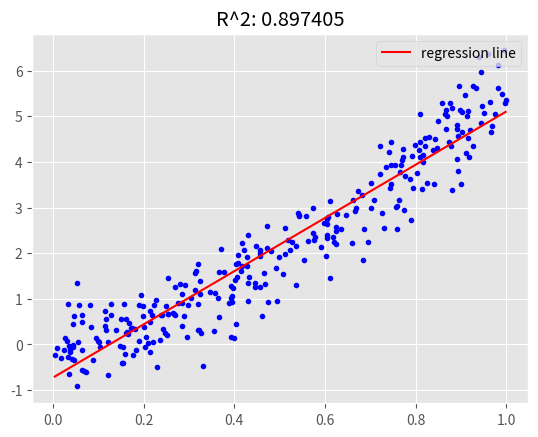

Write Python code to recreate this figure.
import numpy as np
import matplotlib.pyplot as plt
plt.style.use('ggplot')


class LinearRegression:
    def __init__(self, l2_penalty=0):
        self._coef = np.array([])
        self._l2_penalty = l2_penalty


    def _features(self, X):
        ones = np.ones((X.shape[0], 1))
        return np.hstack((ones, X))


    def _optimize(self, X, y, tolerance):
        self._coef = np.zeros(X.shape[1] + 1)
        gradient = [tolerance, tolerance]
        step = 1

        while(np.linalg.norm(gradient) > tolerance):
            gradient = -2 * np.dot(self._features(X).T,
                                   (y - self._features(X).dot(self._coef))) \
                       + 2 * self._l2_penalty * np.concatenate(([0], self._coef[1:]))
            step = np.minimum(1.0 / np.linalg.norm(gradient), step)
            self._coef -= step * gradient


    def fit(self, X, y, tolerance=1e-3):
        X = np.array(X)
        y = np.array(y)

        if len(X.shape) != 2:
            raise ValueError('X must be a matrix')
        elif len(y.shape) != 1:
            raise ValueError('y must be a 1-dimensional array')
        elif X.shape[0] != y.shape[0]:
            raise ValueError('first dimensions of X and y must be the same')

        self._optimize(X, y, tolerance)


    def predict(self, X):
        X = np.array(X)

        if len(X.shape) != 2:
            raise ValueError('X must be a matrix')
        elif X.shape[1] != self._coef.shape[0] - 1:
            raise ValueError('incorrect number of features in X: \
{:d}, must be {:d}'.format(X.shape[1], self._coef.shape[0] - 1))

        predictions = np.dot(self._features(X), self._coef)
        return predictions


    def r_squared(self, X, y):
        """ computes R-squared statistic based on (X => yhat) and y"""
        yhat = self.predict(X)
        residuals = yhat - y
        RSS = np.dot(residuals, residuals)
        TSS = np.var(y) * y.shape[0]
        return 1 - RSS / TSS


def generateData(samples, features, yfunc=lambda x: np.sum(x)):
    X = np.random.rand(samples, features)
    y = np.array([yfunc(row) for row in X])
    return X, y


X, y = generateData(300, 1, lambda x : np.sum(x) +
                    5 * np.sum(x)**2 +
                    0.5 * np.random.randn())

lsr = LinearRegression(l2_penalty=0.0)
lsr.fit(X, y)
predictions = lsr.predict(X)

lineX = np.array([X.min(), X.max()])
lineY = lsr._coef[1] * lineX + lsr._coef[0]
plt.plot(X, y, '.b')
plt.plot(lineX, lineY, '-r', label='regression line')
plt.legend(loc=1)
plt.title("R^2: {:f}".format(lsr.r_squared(X, y)))
plt.show()

